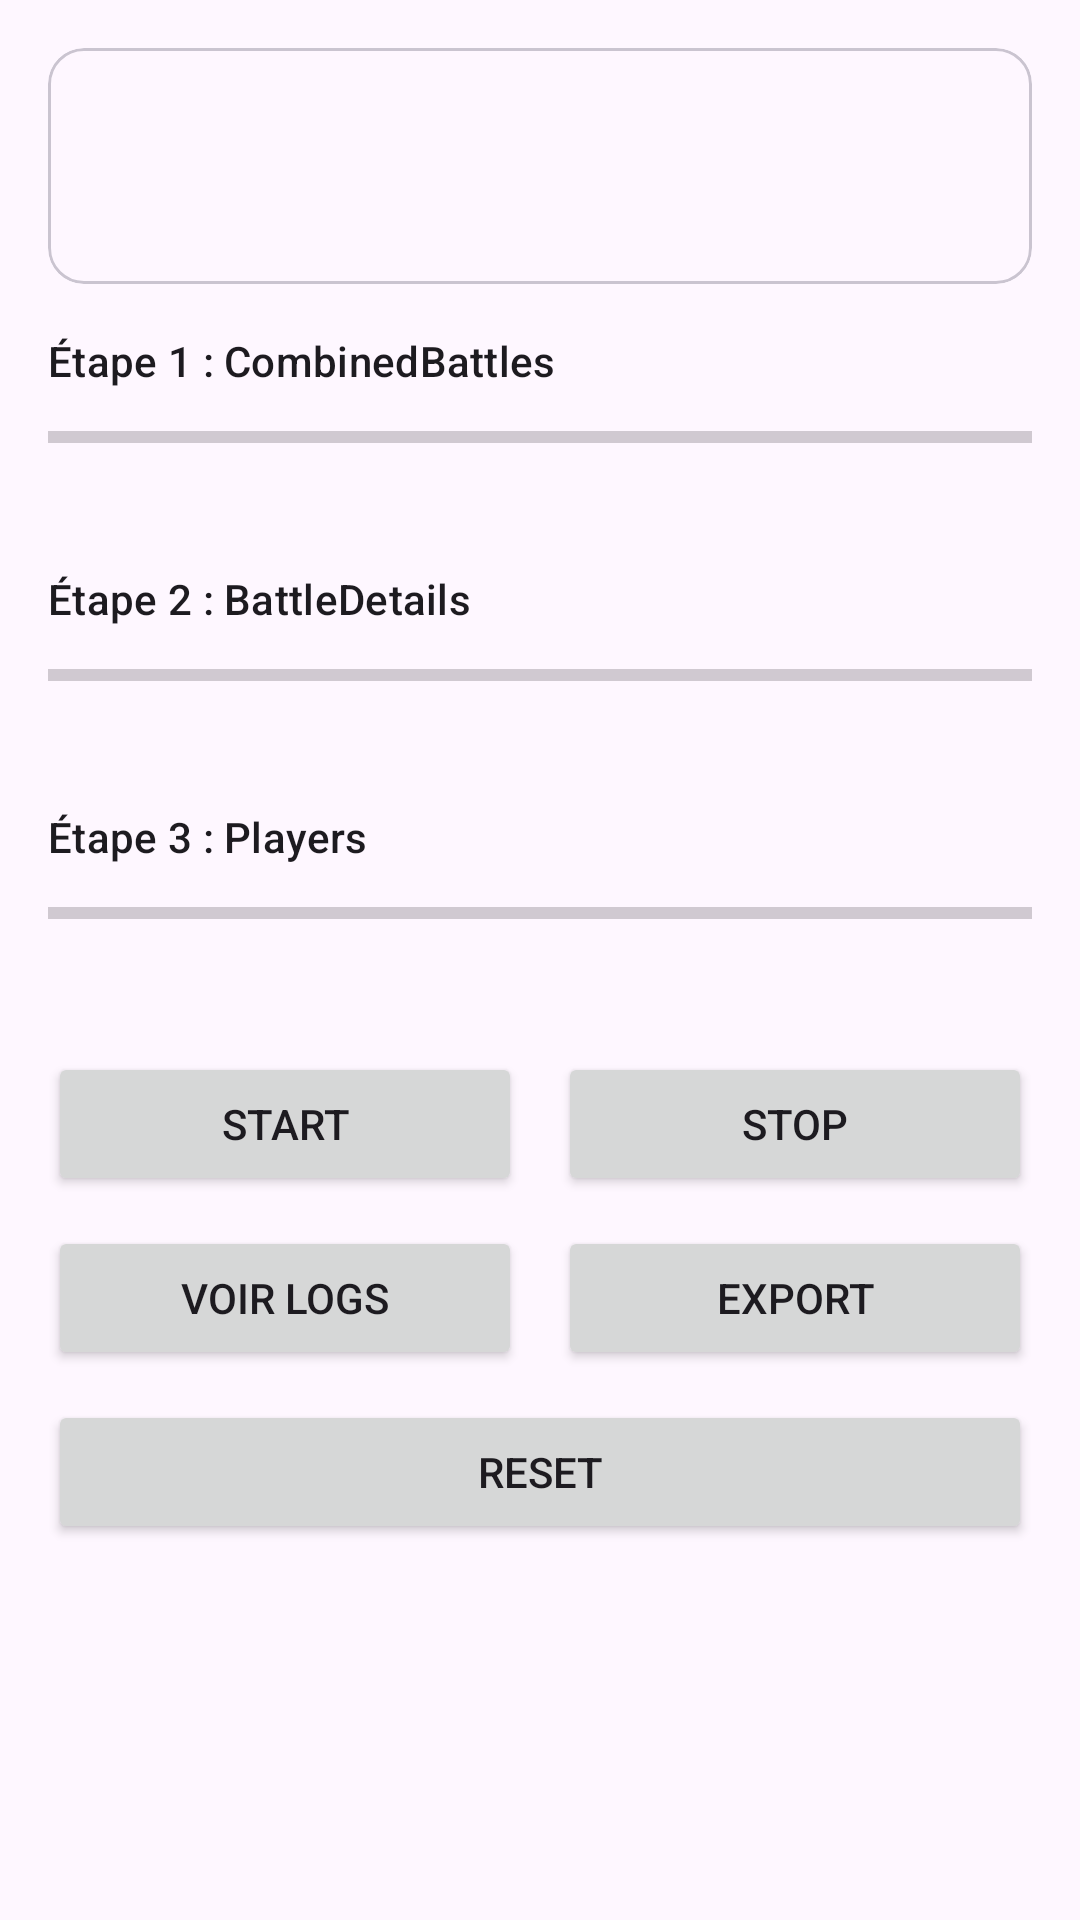

The Android layout XML behind this screen, and the referenced resources:
<!-- AndroidManifest.xml: application theme Theme.WoTScraper -->
<!-- res/layout/fragment_main.xml -->
<?xml version="1.0" encoding="utf-8"?>
<androidx.constraintlayout.widget.ConstraintLayout xmlns:android="http://schemas.android.com/apk/res/android"
    xmlns:app="http://schemas.android.com/apk/res-auto"
    android:layout_width="match_parent"
    android:layout_height="match_parent"
    android:padding="16dp">

    <com.google.android.material.card.MaterialCardView
        android:id="@+id/card_status"
        android:layout_width="0dp"
        android:layout_height="wrap_content"
        app:layout_constraintTop_toTopOf="parent"
        app:layout_constraintStart_toStartOf="parent"
        app:layout_constraintEnd_toEndOf="parent">

        <LinearLayout
            android:layout_width="match_parent"
            android:layout_height="wrap_content"
            android:orientation="vertical"
            android:padding="16dp">

            <TextView
                android:id="@+id/tvStatus"
                android:layout_width="match_parent"
                android:layout_height="wrap_content"
                android:textAppearance="@style/TextAppearance.Material3.TitleMedium"
                android:text="" />

            <TextView
                android:id="@+id/tvElapsedTime"
                android:layout_width="match_parent"
                android:layout_height="wrap_content"
                android:layout_marginTop="6dp"
                android:textAppearance="@style/TextAppearance.Material3.BodyMedium"
                android:text="" />
        </LinearLayout>
    </com.google.android.material.card.MaterialCardView>

    <TextView
        android:id="@+id/tvStep1Title"
        android:layout_width="0dp"
        android:layout_height="wrap_content"
        android:layout_marginTop="16dp"
        android:text="@string/step1_title"
        android:textAppearance="@style/TextAppearance.Material3.TitleSmall"
        app:layout_constraintTop_toBottomOf="@id/card_status"
        app:layout_constraintStart_toStartOf="parent"
        app:layout_constraintEnd_toEndOf="parent" />

    <ProgressBar
        android:id="@+id/progressStep1"
        style="@style/Widget.AppCompat.ProgressBar.Horizontal"
        android:layout_width="0dp"
        android:layout_height="wrap_content"
        android:layout_marginTop="8dp"
        android:max="1"
        app:layout_constraintTop_toBottomOf="@id/tvStep1Title"
        app:layout_constraintStart_toStartOf="parent"
        app:layout_constraintEnd_toEndOf="parent" />

    <TextView
        android:id="@+id/tvStep1Details"
        android:layout_width="0dp"
        android:layout_height="wrap_content"
        android:layout_marginTop="6dp"
        android:textAppearance="@style/TextAppearance.Material3.BodySmall"
        android:text=""
        app:layout_constraintTop_toBottomOf="@id/progressStep1"
        app:layout_constraintStart_toStartOf="parent"
        app:layout_constraintEnd_toEndOf="parent" />

    <TextView
        android:id="@+id/tvStep2Title"
        android:layout_width="0dp"
        android:layout_height="wrap_content"
        android:layout_marginTop="14dp"
        android:text="@string/step2_title"
        android:textAppearance="@style/TextAppearance.Material3.TitleSmall"
        app:layout_constraintTop_toBottomOf="@id/tvStep1Details"
        app:layout_constraintStart_toStartOf="parent"
        app:layout_constraintEnd_toEndOf="parent" />

    <ProgressBar
        android:id="@+id/progressStep2"
        style="@style/Widget.AppCompat.ProgressBar.Horizontal"
        android:layout_width="0dp"
        android:layout_height="wrap_content"
        android:layout_marginTop="8dp"
        android:max="100"
        app:layout_constraintTop_toBottomOf="@id/tvStep2Title"
        app:layout_constraintStart_toStartOf="parent"
        app:layout_constraintEnd_toEndOf="parent" />

    <TextView
        android:id="@+id/tvStep2Details"
        android:layout_width="0dp"
        android:layout_height="wrap_content"
        android:layout_marginTop="6dp"
        android:textAppearance="@style/TextAppearance.Material3.BodySmall"
        android:text=""
        app:layout_constraintTop_toBottomOf="@id/progressStep2"
        app:layout_constraintStart_toStartOf="parent"
        app:layout_constraintEnd_toEndOf="parent" />

    <TextView
        android:id="@+id/tvStep3Title"
        android:layout_width="0dp"
        android:layout_height="wrap_content"
        android:layout_marginTop="14dp"
        android:text="@string/step3_title"
        android:textAppearance="@style/TextAppearance.Material3.TitleSmall"
        app:layout_constraintTop_toBottomOf="@id/tvStep2Details"
        app:layout_constraintStart_toStartOf="parent"
        app:layout_constraintEnd_toEndOf="parent" />

    <ProgressBar
        android:id="@+id/progressStep3"
        style="@style/Widget.AppCompat.ProgressBar.Horizontal"
        android:layout_width="0dp"
        android:layout_height="wrap_content"
        android:layout_marginTop="8dp"
        android:max="100"
        app:layout_constraintTop_toBottomOf="@id/tvStep3Title"
        app:layout_constraintStart_toStartOf="parent"
        app:layout_constraintEnd_toEndOf="parent" />

    <TextView
        android:id="@+id/tvStep3Details"
        android:layout_width="0dp"
        android:layout_height="wrap_content"
        android:layout_marginTop="6dp"
        android:textAppearance="@style/TextAppearance.Material3.BodySmall"
        android:text=""
        app:layout_constraintTop_toBottomOf="@id/progressStep3"
        app:layout_constraintStart_toStartOf="parent"
        app:layout_constraintEnd_toEndOf="parent" />

    <LinearLayout
        android:id="@+id/row_buttons"
        android:layout_width="0dp"
        android:layout_height="wrap_content"
        android:layout_marginTop="16dp"
        android:orientation="horizontal"
        app:layout_constraintTop_toBottomOf="@id/tvStep3Details"
        app:layout_constraintStart_toStartOf="parent"
        app:layout_constraintEnd_toEndOf="parent">

        <Button
            android:id="@+id/btnStart"
            android:layout_width="0dp"
            android:layout_height="wrap_content"
            android:layout_weight="1"
            android:text="@string/action_start" />

        <Button
            android:id="@+id/btnStop"
            android:layout_width="0dp"
            android:layout_height="wrap_content"
            android:layout_marginStart="12dp"
            android:layout_weight="1"
            android:text="@string/action_stop" />
    </LinearLayout>

    <LinearLayout
        android:id="@+id/row_actions"
        android:layout_width="0dp"
        android:layout_height="wrap_content"
        android:layout_marginTop="10dp"
        android:orientation="horizontal"
        app:layout_constraintTop_toBottomOf="@id/row_buttons"
        app:layout_constraintStart_toStartOf="parent"
        app:layout_constraintEnd_toEndOf="parent">

        <Button
            android:id="@+id/btnViewLogs"
            android:layout_width="0dp"
            android:layout_height="wrap_content"
            android:layout_weight="1"
            android:text="@string/action_view_logs" />

        <Button
            android:id="@+id/btnExport"
            android:layout_width="0dp"
            android:layout_height="wrap_content"
            android:layout_marginStart="12dp"
            android:layout_weight="1"
            android:text="@string/action_export" />
    </LinearLayout>

    <Button
        android:id="@+id/btnReset"
        android:layout_width="0dp"
        android:layout_height="wrap_content"
        android:layout_marginTop="10dp"
        android:text="@string/action_reset"
        app:layout_constraintTop_toBottomOf="@id/row_actions"
        app:layout_constraintStart_toStartOf="parent"
        app:layout_constraintEnd_toEndOf="parent" />

</androidx.constraintlayout.widget.ConstraintLayout>
<!-- resources referenced by this layout -->
<resources>
  <string name="action_export">Export</string>
  <string name="action_reset">Reset</string>
  <string name="action_start">START</string>
  <string name="action_stop">STOP</string>
  <string name="action_view_logs">Voir logs</string>
  <string name="step1_title">Étape 1 : CombinedBattles</string>
  <string name="step2_title">Étape 2 : BattleDetails</string>
  <string name="step3_title">Étape 3 : Players</string>
  <style name="Theme.WoTScraper" parent="Theme.Material3.DayNight.NoActionBar">
          
      </style>
</resources>
